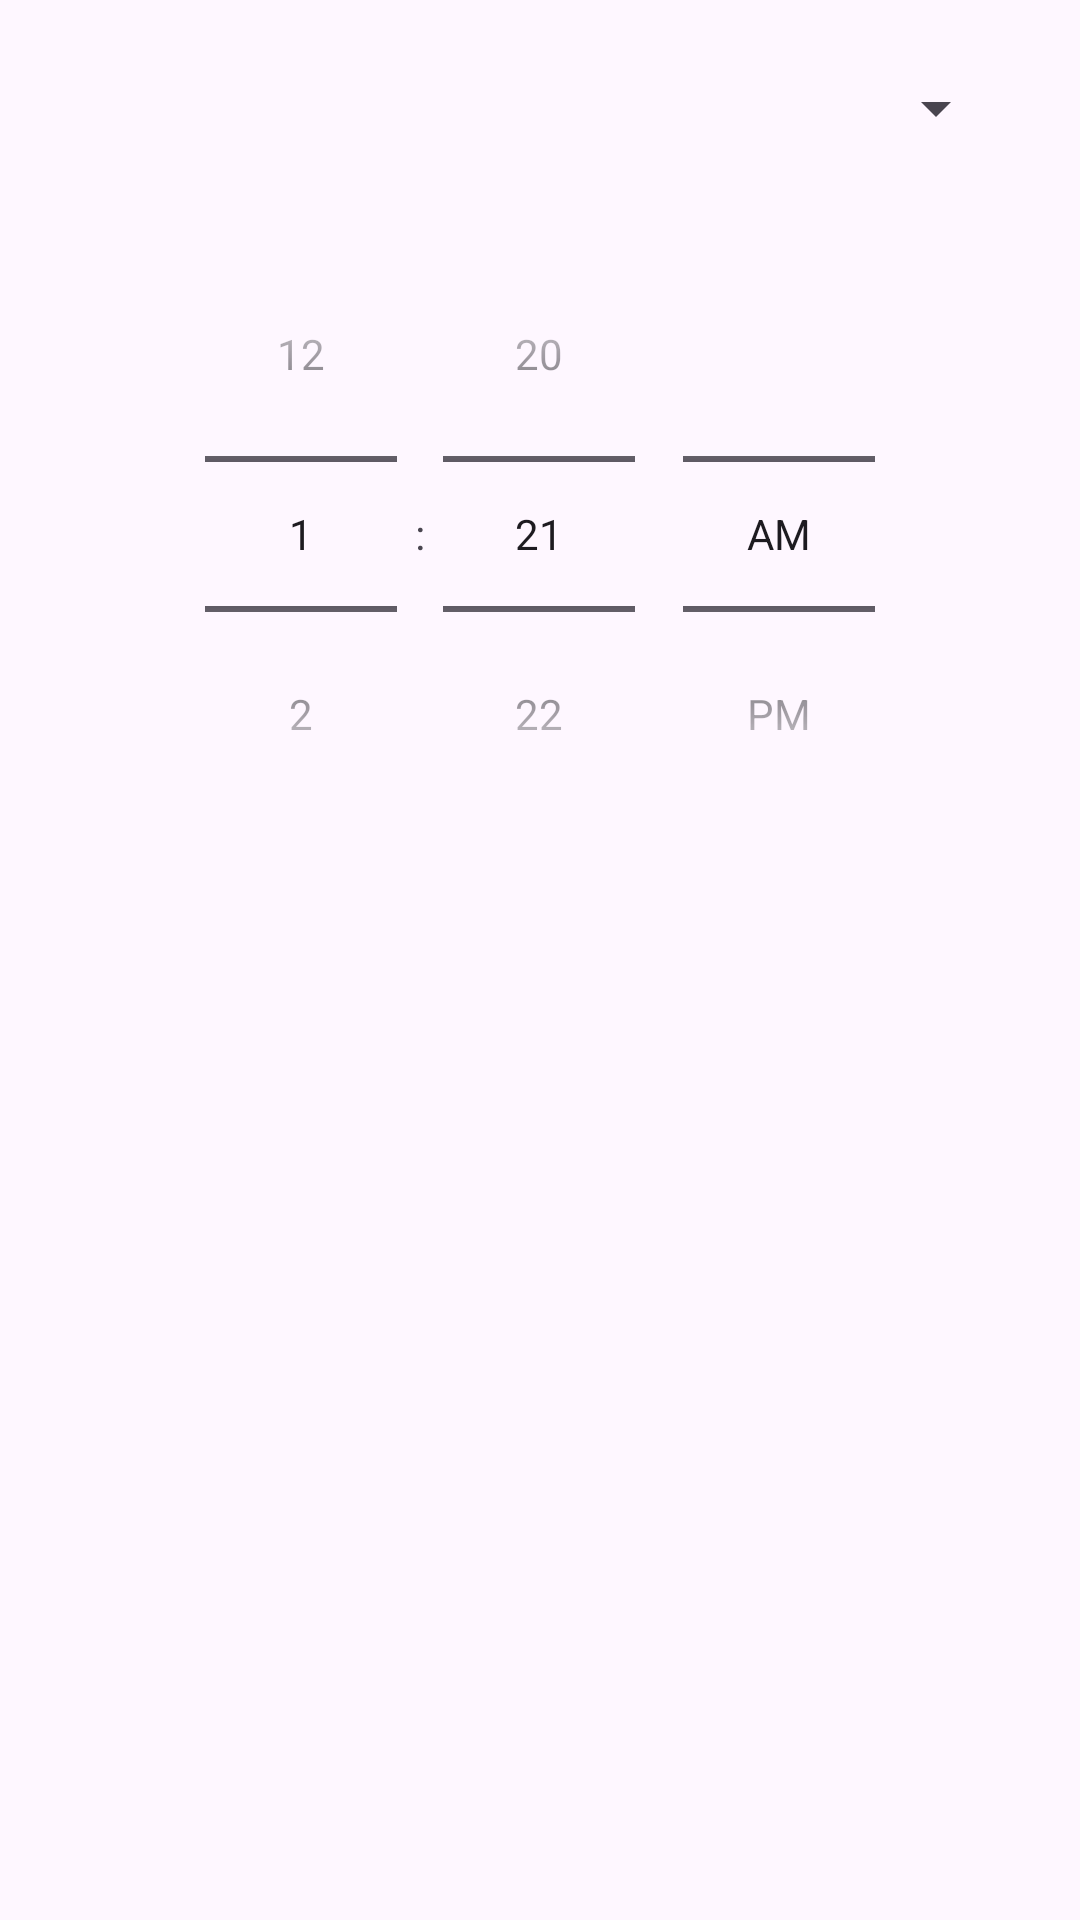

Produce the Android XML layout that renders to this screen, including the resource entries it uses.
<!-- AndroidManifest.xml: application theme Theme.WeatherApp -->
<!-- res/layout/dialog_add_reminder.xml -->
<?xml version="1.0" encoding="utf-8"?>
<LinearLayout xmlns:android="http://schemas.android.com/apk/res/android"
    android:id="@+id/dialogLayout"
    android:layout_width="match_parent"
    android:layout_height="wrap_content"
    android:orientation="vertical"
    android:padding="24dp">

    <Spinner
        android:id="@+id/frequencySpinner"
        android:layout_width="match_parent"
        android:layout_height="wrap_content"
        android:layout_marginBottom="16dp" />

    <TimePicker
        android:id="@+id/timePicker"
        android:layout_width="match_parent"
        android:layout_height="wrap_content"
        android:timePickerMode="spinner"
        android:layout_marginTop="8dp"
        android:layout_marginBottom="8dp" />
</LinearLayout>
<!-- resources referenced by this layout -->
<resources>
  <style name="Theme.WeatherApp" parent="Base.Theme.WeatherApp" />
  <style name="Base.Theme.WeatherApp" parent="Theme.Material3.DayNight.NoActionBar">
          
          
          <item name="colorPrimary">#62D2C3</item> 
  
      </style>
</resources>
